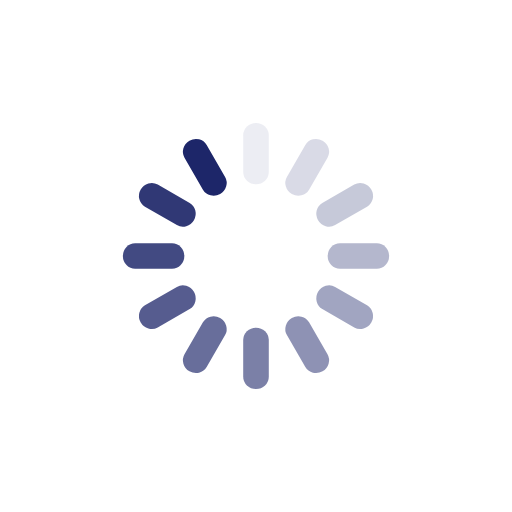
t = 0.00 s
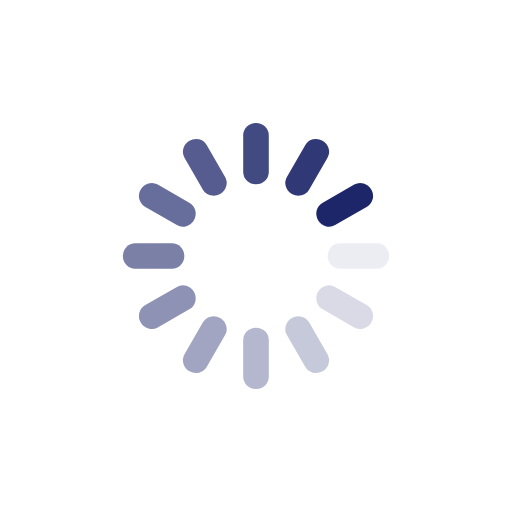
t = 0.25 s
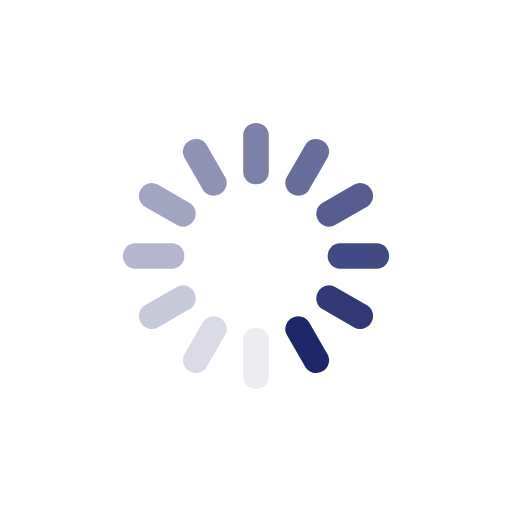
t = 0.50 s
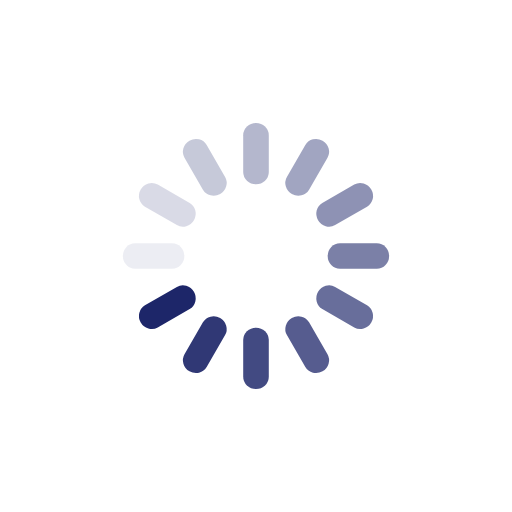
t = 0.75 s

The animated SVG that drew these frames (rendered in a browser with its animation timeline set to each time). Animation: 12 SMIL elements (animate=12); one cycle of 1.00 s, repeats indefinitely.

<svg class="lds-spinner" width="200px"  height="200px"  xmlns="http://www.w3.org/2000/svg" xmlns:xlink="http://www.w3.org/1999/xlink" viewBox="0 0 100 100" preserveAspectRatio="xMidYMid" style="background: none;"><g transform="rotate(0 50 50)">
  <rect x="47.5" y="24" rx="4.75" ry="2.4" width="5" height="12" fill="#1d2669">
    <animate attributeName="opacity" values="1;0" keyTimes="0;1" dur="1s" begin="-0.9166666666666666s" repeatCount="indefinite"></animate>
  </rect>
</g><g transform="rotate(30 50 50)">
  <rect x="47.5" y="24" rx="4.75" ry="2.4" width="5" height="12" fill="#1d2669">
    <animate attributeName="opacity" values="1;0" keyTimes="0;1" dur="1s" begin="-0.8333333333333334s" repeatCount="indefinite"></animate>
  </rect>
</g><g transform="rotate(60 50 50)">
  <rect x="47.5" y="24" rx="4.75" ry="2.4" width="5" height="12" fill="#1d2669">
    <animate attributeName="opacity" values="1;0" keyTimes="0;1" dur="1s" begin="-0.75s" repeatCount="indefinite"></animate>
  </rect>
</g><g transform="rotate(90 50 50)">
  <rect x="47.5" y="24" rx="4.75" ry="2.4" width="5" height="12" fill="#1d2669">
    <animate attributeName="opacity" values="1;0" keyTimes="0;1" dur="1s" begin="-0.6666666666666666s" repeatCount="indefinite"></animate>
  </rect>
</g><g transform="rotate(120 50 50)">
  <rect x="47.5" y="24" rx="4.75" ry="2.4" width="5" height="12" fill="#1d2669">
    <animate attributeName="opacity" values="1;0" keyTimes="0;1" dur="1s" begin="-0.5833333333333334s" repeatCount="indefinite"></animate>
  </rect>
</g><g transform="rotate(150 50 50)">
  <rect x="47.5" y="24" rx="4.75" ry="2.4" width="5" height="12" fill="#1d2669">
    <animate attributeName="opacity" values="1;0" keyTimes="0;1" dur="1s" begin="-0.5s" repeatCount="indefinite"></animate>
  </rect>
</g><g transform="rotate(180 50 50)">
  <rect x="47.5" y="24" rx="4.75" ry="2.4" width="5" height="12" fill="#1d2669">
    <animate attributeName="opacity" values="1;0" keyTimes="0;1" dur="1s" begin="-0.4166666666666667s" repeatCount="indefinite"></animate>
  </rect>
</g><g transform="rotate(210 50 50)">
  <rect x="47.5" y="24" rx="4.75" ry="2.4" width="5" height="12" fill="#1d2669">
    <animate attributeName="opacity" values="1;0" keyTimes="0;1" dur="1s" begin="-0.3333333333333333s" repeatCount="indefinite"></animate>
  </rect>
</g><g transform="rotate(240 50 50)">
  <rect x="47.5" y="24" rx="4.75" ry="2.4" width="5" height="12" fill="#1d2669">
    <animate attributeName="opacity" values="1;0" keyTimes="0;1" dur="1s" begin="-0.25s" repeatCount="indefinite"></animate>
  </rect>
</g><g transform="rotate(270 50 50)">
  <rect x="47.5" y="24" rx="4.75" ry="2.4" width="5" height="12" fill="#1d2669">
    <animate attributeName="opacity" values="1;0" keyTimes="0;1" dur="1s" begin="-0.16666666666666666s" repeatCount="indefinite"></animate>
  </rect>
</g><g transform="rotate(300 50 50)">
  <rect x="47.5" y="24" rx="4.75" ry="2.4" width="5" height="12" fill="#1d2669">
    <animate attributeName="opacity" values="1;0" keyTimes="0;1" dur="1s" begin="-0.08333333333333333s" repeatCount="indefinite"></animate>
  </rect>
</g><g transform="rotate(330 50 50)">
  <rect x="47.5" y="24" rx="4.75" ry="2.4" width="5" height="12" fill="#1d2669">
    <animate attributeName="opacity" values="1;0" keyTimes="0;1" dur="1s" begin="0s" repeatCount="indefinite"></animate>
  </rect>
</g></svg>